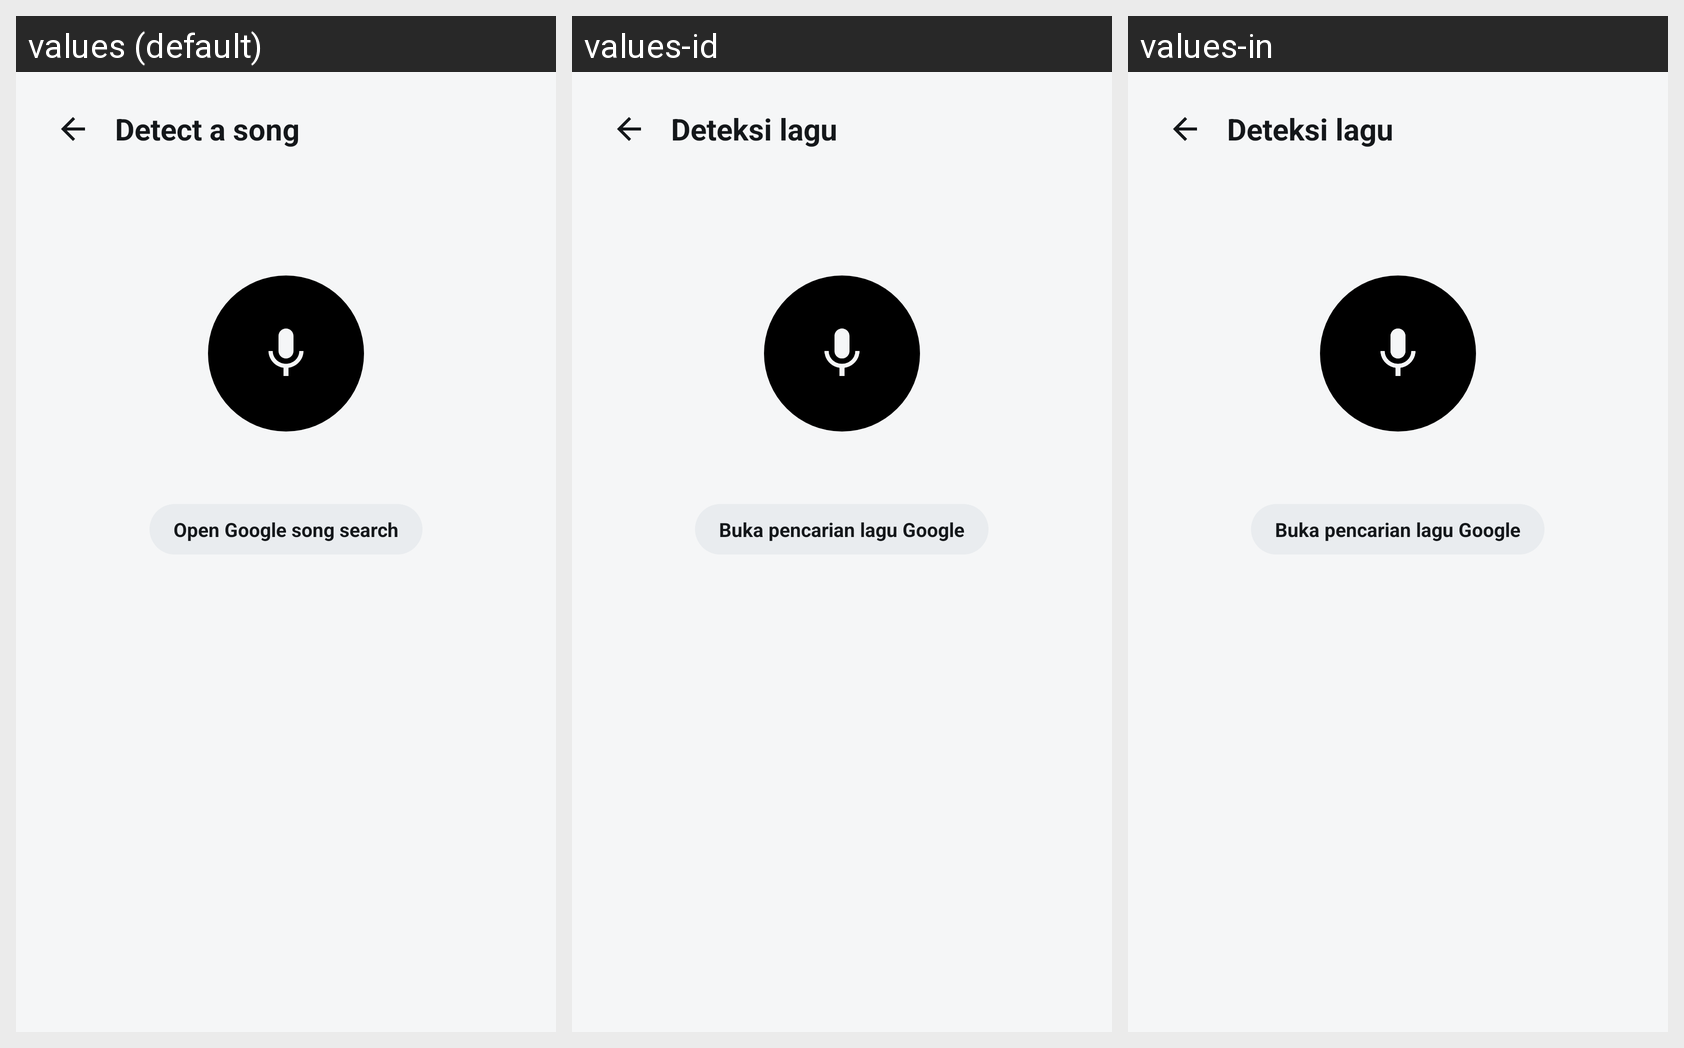

Strings drawn on this Android screen and how each of the app's shown locales translates them:
Android screen res/layout/activity_song_detect.xml rendered under 3 locales, left to right: values (default), values-id, values-in. Device: Nexus 5 (rendered at 1080×1920; each locale shown at half size, 540×960, under a caption strip naming it); theme Theme.FXSoundLite.NoAnim.
Strings drawn on this screen, with the default value and each locale's value (text and hints the layout hard-codes, and strings that could not be matched under every locale, appear in the picture but are not listed):

detect_title
  values: Detect a song
  values-id: Deteksi lagu
  values-in: Deteksi lagu

detect_google_btn
  values: Open Google song search
  values-id: Buka pencarian lagu Google
  values-in: Buka pencarian lagu Google
